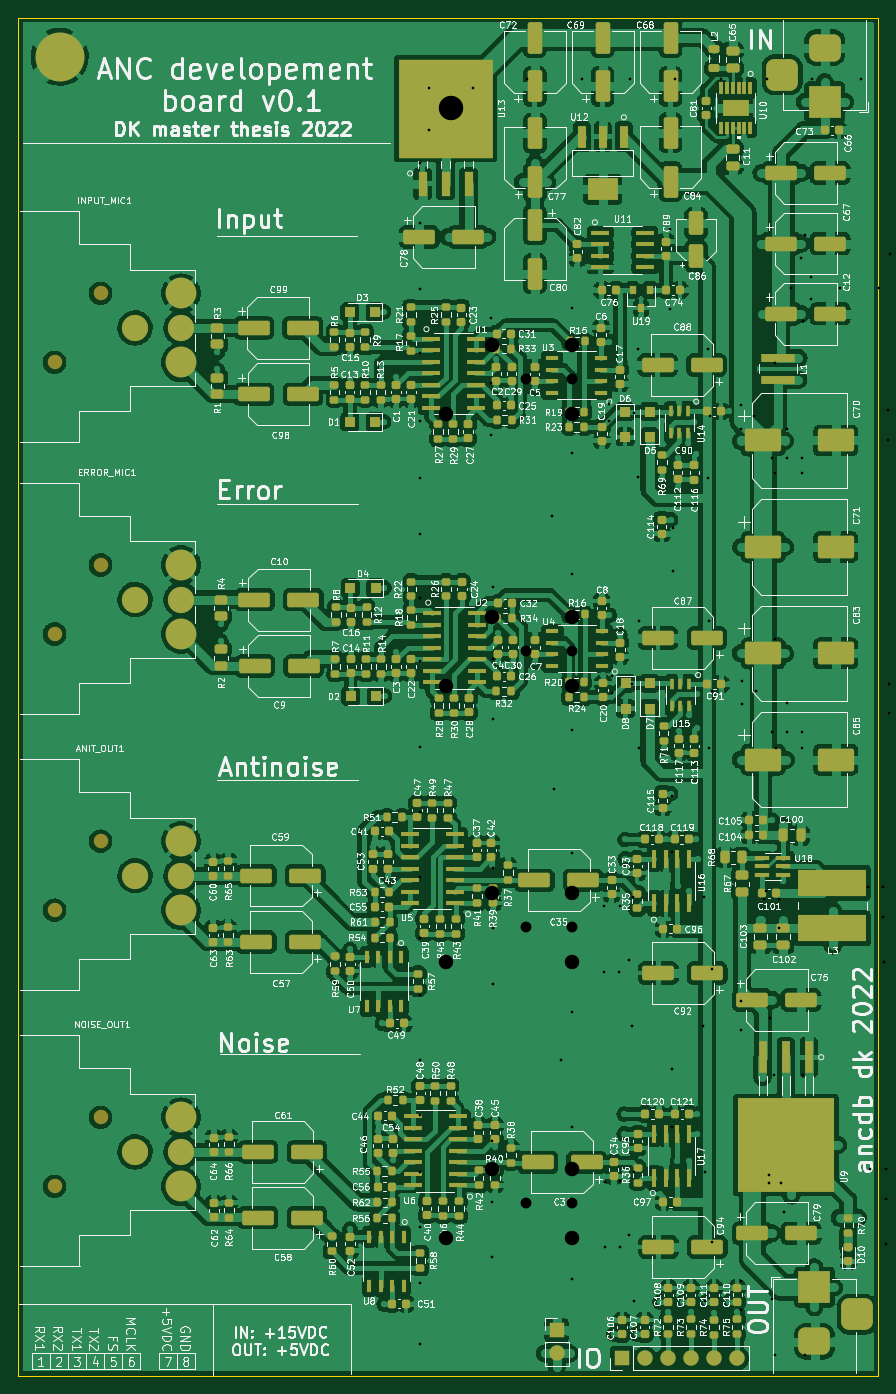
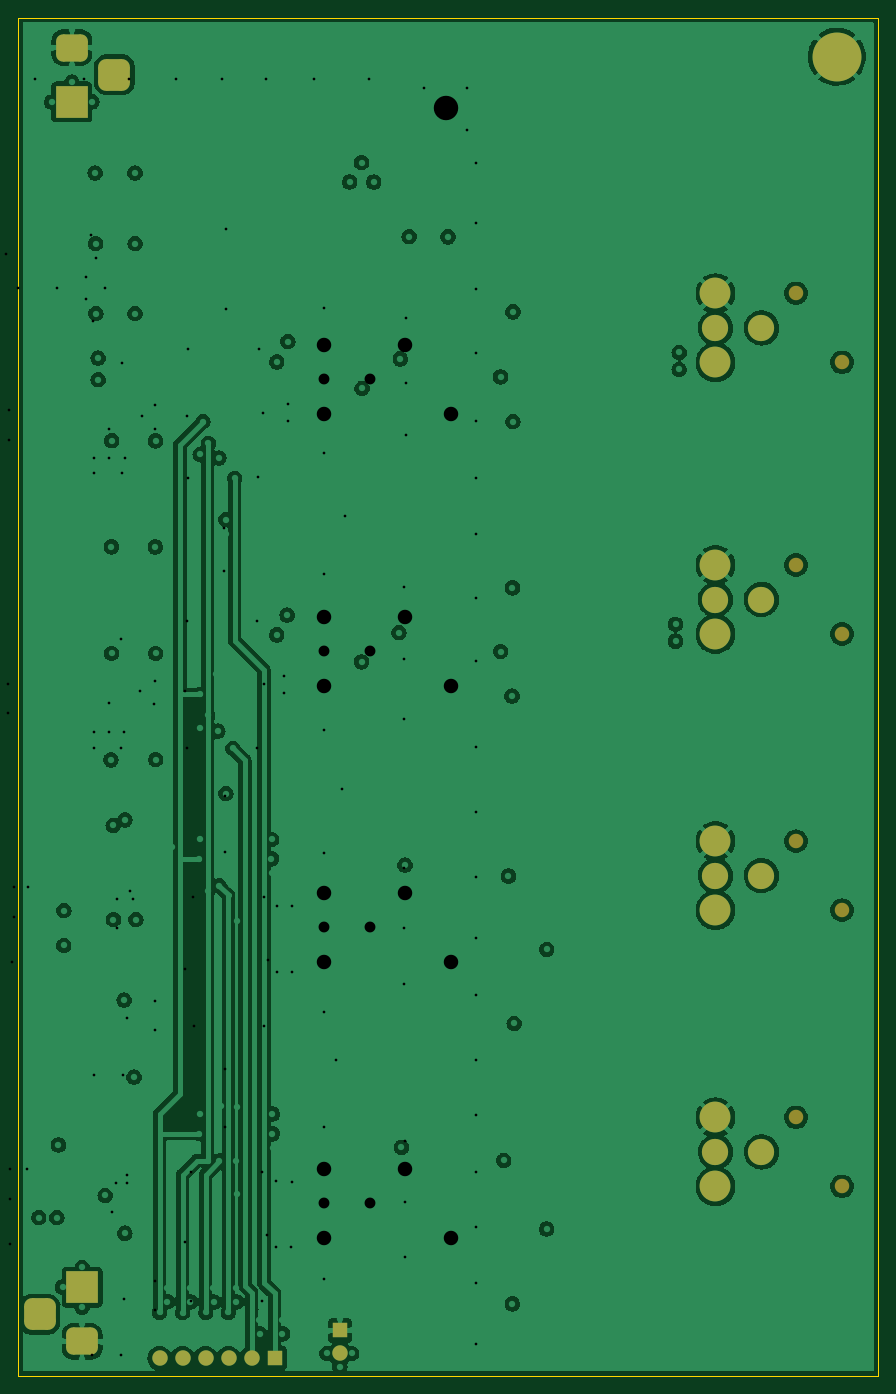
Circuit board: 10 layer files. Board 95.0 x 150.0 mm.
- bottom_copper: main-B_Cu.gbr (246214 bytes)
- bottom_mask: main-B_Mask.gbr (2904 bytes)
- outline: main-Edge_Cuts.gbr (737 bytes)
- top_copper: main-F_Cu.gbr (808804 bytes)
- top_mask: main-F_Mask.gbr (24593 bytes)
- paste: main-F_Paste.gbr (23255 bytes)
- top_silk: main-F_Silkscreen.gbr (321363 bytes)
- inner_copper: main-In1_Cu.gbr (251092 bytes)
- inner_copper: main-In2_Cu.gbr (581093 bytes)
- drill: main.drl (8302 bytes)

=== bottom_copper: main-B_Cu.gbr (246214 bytes, source omitted) ===
=== bottom_mask: main-B_Mask.gbr (2904 bytes, source withheld) ===
=== outline: main-Edge_Cuts.gbr ===
%TF.GenerationSoftware,KiCad,Pcbnew,6.0.10-86aedd382b~118~ubuntu22.04.1*%
%TF.CreationDate,2023-03-20T20:11:56+01:00*%
%TF.ProjectId,main,6d61696e-2e6b-4696-9361-645f70636258,rev?*%
%TF.SameCoordinates,Original*%
%TF.FileFunction,Profile,NP*%
%FSLAX46Y46*%
G04 Gerber Fmt 4.6, Leading zero omitted, Abs format (unit mm)*
G04 Created by KiCad (PCBNEW 6.0.10-86aedd382b~118~ubuntu22.04.1) date 2023-03-20 20:11:56*
%MOMM*%
%LPD*%
G01*
G04 APERTURE LIST*
%TA.AperFunction,Profile*%
%ADD10C,0.100000*%
%TD*%
G04 APERTURE END LIST*
D10*
X122785000Y-26115000D02*
X27785000Y-26115000D01*
X27785000Y-26115000D02*
X27785000Y-176105000D01*
X27785000Y-176105000D02*
X122785000Y-176105000D01*
X122785000Y-176105000D02*
X122785000Y-26115000D01*
M02*

=== top_copper: main-F_Cu.gbr (808804 bytes, source omitted) ===
=== top_mask: main-F_Mask.gbr (24593 bytes, source omitted) ===
=== paste: main-F_Paste.gbr (23255 bytes, source omitted) ===
=== top_silk: main-F_Silkscreen.gbr (321363 bytes, source omitted) ===
=== inner_copper: main-In1_Cu.gbr (251092 bytes, source omitted) ===
=== inner_copper: main-In2_Cu.gbr (581093 bytes, source omitted) ===
=== drill: main.drl (8302 bytes, source omitted) ===
